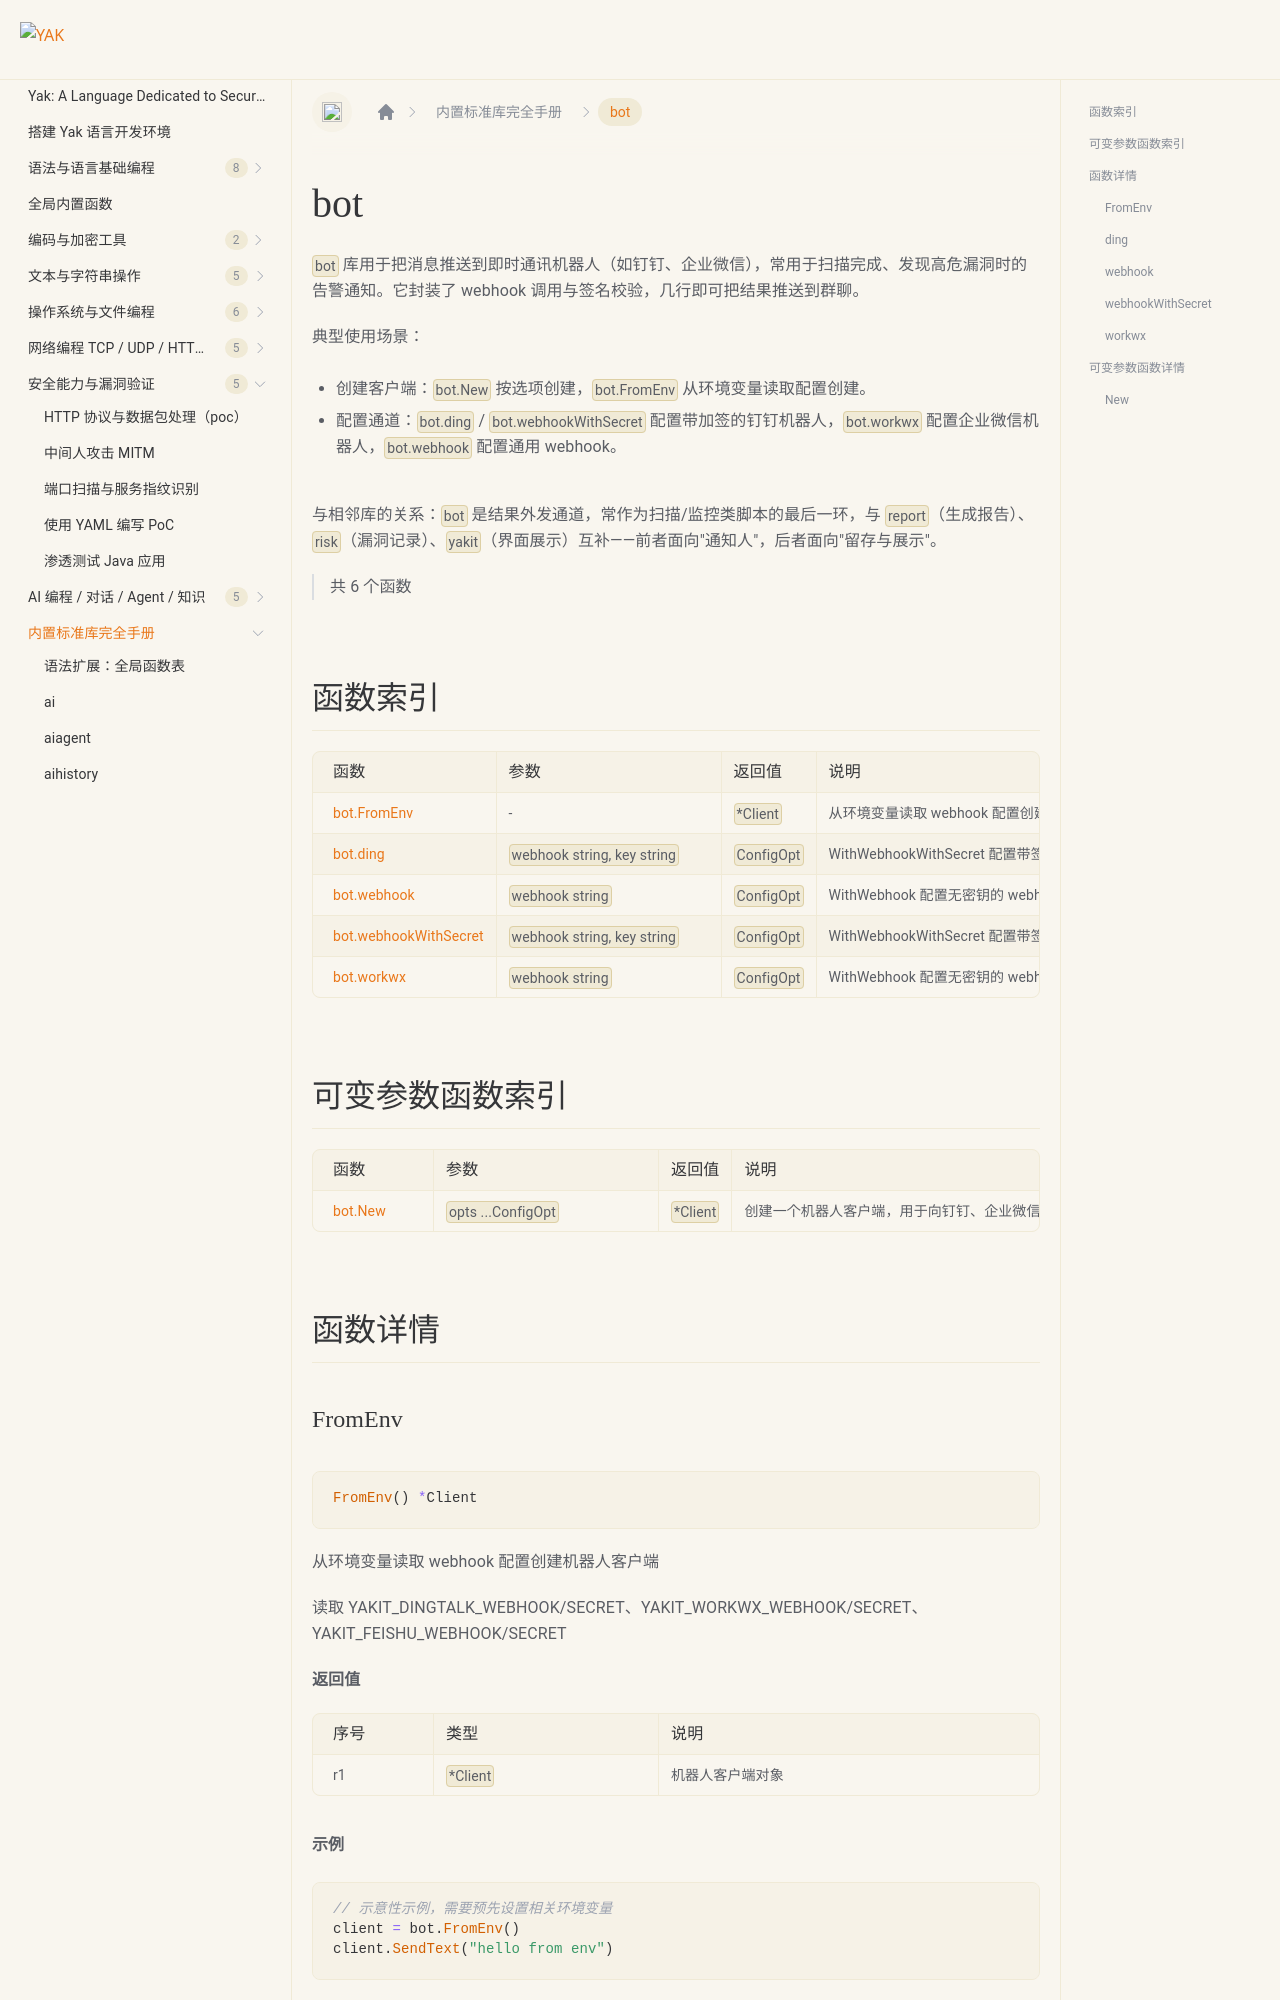

repository: yaklang/yaklang.github.io · page: en/docs/api/bot/index.html · generator: docusaurus

# bot {#library-bot}

`bot` 库用于把消息推送到即时通讯机器人（如钉钉、企业微信），常用于扫描完成、发现高危漏洞时的告警通知。它封装了 webhook 调用与签名校验，几行即可把结果推送到群聊。

典型使用场景：

- 创建客户端：`bot.New` 按选项创建，`bot.FromEnv` 从环境变量读取配置创建。
- 配置通道：`bot.ding` / `bot.webhookWithSecret` 配置带加签的钉钉机器人，`bot.workwx` 配置企业微信机器人，`bot.webhook` 配置通用 webhook。

与相邻库的关系：`bot` 是结果外发通道，常作为扫描/监控类脚本的最后一环，与 `report`（生成报告）、`risk`（漏洞记录）、`yakit`（界面展示）互补——前者面向"通知人"，后者面向"留存与展示"。

> 共 6 个函数

## 函数索引

|函数|参数|返回值|说明|
|:--|:--|:--|:--|
| [bot.FromEnv](#fromenv) | - | `*Client` | 从环境变量读取 webhook 配置创建机器人客户端 |
| [bot.ding](#ding) | `webhook string, key string` | `ConfigOpt` | WithWebhookWithSecret 配置带签名密钥的 webhook（导出名为 bot.webhookWithSecret / bot.ding） |
| [bot.webhook](#webhook) | `webhook string` | `ConfigOpt` | WithWebhook 配置无密钥的 webhook（导出名为 bot.webhook / bot.workwx） |
| [bot.webhookWithSecret](#webhookwithsecret) | `webhook string, key string` | `ConfigOpt` | WithWebhookWithSecret 配置带签名密钥的 webhook（导出名为 bot.webhookWithSecret / bot.ding） |
| [bot.workwx](#workwx) | `webhook string` | `ConfigOpt` | WithWebhook 配置无密钥的 webhook（导出名为 bot.webhook / bot.workwx） |
